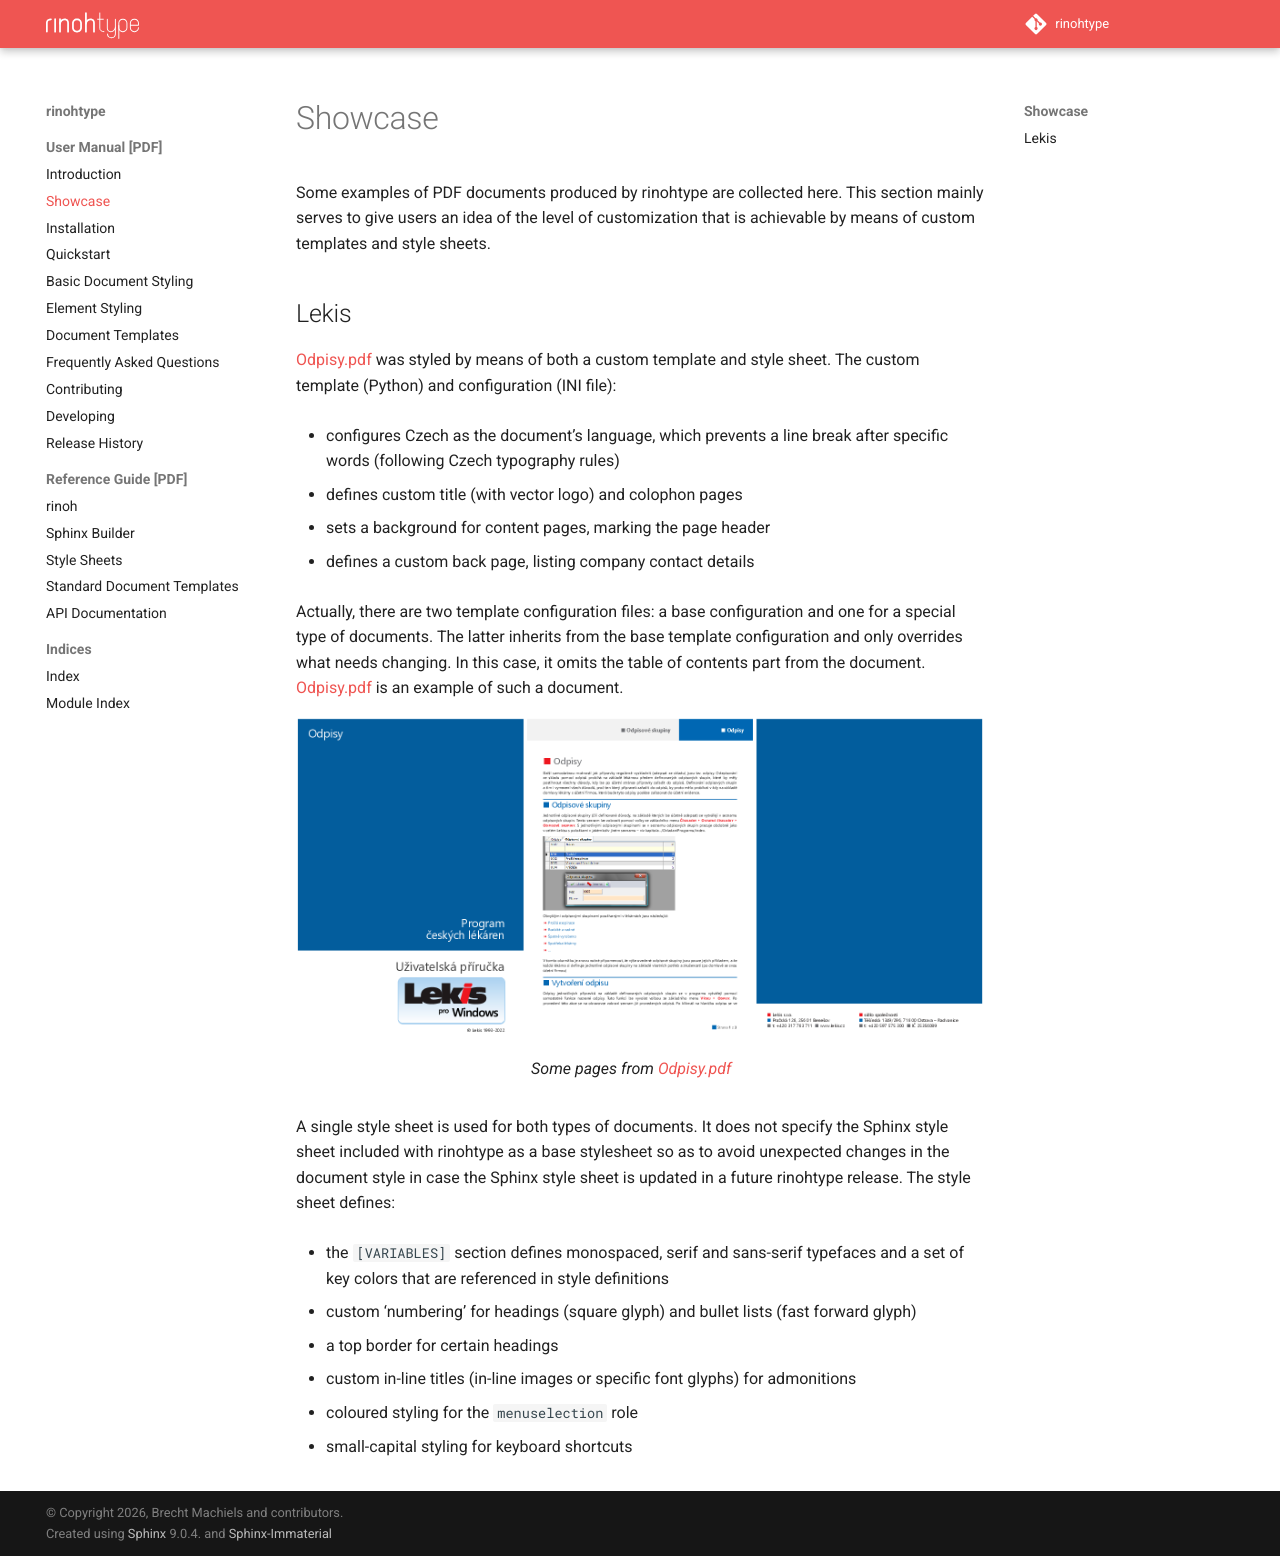

repository: brechtm/rinohtype · page: main/showcase.html · generator: sphinx

.. _showcase:

Showcase
========

Some examples of PDF documents produced by rinohtype are collected here. This
section mainly serves to give users an idea of the level of customization that
is achievable by means of custom templates and style sheets.


Lekis
-----

:showcase:`Odpisy.pdf` was styled by means of both a custom template and style
sheet. The custom template (Python) and configuration (INI file):

- configures Czech as the document's language, which prevents a line break
  after specific words (following Czech typography rules)
- defines custom title (with vector logo) and colophon pages
- sets a background for content pages, marking the page header
- defines a custom back page, listing company contact details

Actually, there are two template configuration files: a base configuration and
one for a special type of documents. The latter inherits from the base template
configuration and only overrides what needs changing. In this case, it omits
the table of contents part from the document. :showcase:`Odpisy.pdf` is an
example of such a document.


.. magick montage -density 20 "doc/showcase/Odpisy.pdf[0,2,5]" -background grey
    -tile x1 -border 4 -bordercolor white -geometry +0+0
    doc/showcase/Odpisy.png
.. figure:: showcase/Odpisy.png

   Some pages from :showcase:`Odpisy.pdf`


A single style sheet is used for both types of documents. It does not specify
the Sphinx style sheet included with rinohtype as a base stylesheet so as to
avoid unexpected changes in the document style in case the Sphinx style sheet
is updated in a future rinohtype release. The style sheet defines:

- the ``[VARIABLES]`` section defines monospaced, serif and sans-serif
  typefaces and a set of key colors that are referenced in style definitions
- custom 'numbering' for headings (square glyph) and bullet lists (fast forward
  glyph)
- a top border for certain headings
- custom in-line titles (in-line images or specific font glyphs) for
  admonitions
- coloured styling for the ``menuselection`` role
- small-capital styling for keyboard shortcuts
